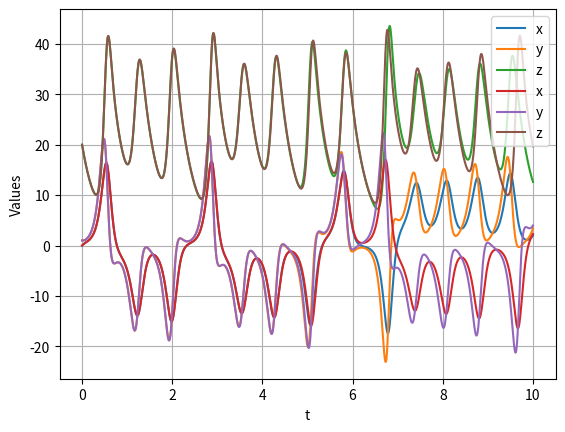

Recreate this plot in Python.
import numpy as np
import matplotlib.pyplot as plt
from scipy.integrate import solve_ivp

def runge_kutta4(f, t0, y0, h, num_steps):
    t = np.zeros(num_steps + 1)
    y = np.zeros((num_steps + 1, len(y0)))
    t[0] = t0
    y[0] = y0

    for i in range(num_steps):
        k1 = f(t[i], y[i])
        k2 = f(t[i] + h/2, y[i] + h/2 * k1)
        k3 = f(t[i] + h/2, y[i] + h/2 * k2)
        k4 = f(t[i] + h, y[i] + h * k3)
        y[i+1] = y[i] + h/6 * (k1 + 2*k2 + 2*k3 + k4)
        t[i+1] = t[i] + h

    return t, y

# Определение системы дифференциальных уравнений
def f(t, y):
    x, y, z = y[0], y[1], y[2]
    dx = 10 * (y - x)
    dy = x * (28 - z) - y
    dz = x * y - 8/3 * z
    return np.array([dx, dy, dz])

# Задание начальных условий и параметров метода
t0 = 0
y0 = np.array([0, 1, 20])
h = 0.01 # величина шага
num_steps = 1000

t, y = runge_kutta4(f, t0, y0, h, num_steps)

plt.plot(t, y[:, 0], label='x')
plt.plot(t, y[:, 1], label='y')
plt.plot(t, y[:, 2], label='z')
plt.xlabel('t')
plt.ylabel('Values')
plt.legend()
plt.grid(True)
plt.show()
#################################
t_span = (0, 10)
solution = solve_ivp(f, t_span, y0, dense_output=True)

t_eval = np.linspace(t_span[0], t_span[1], 1000)
y_eval = solution.sol(t_eval)

plt.plot(t_eval, y_eval[0], label='x')
plt.plot(t_eval, y_eval[1], label='y')
plt.plot(t_eval, y_eval[2], label='z')
plt.xlabel('t')
plt.ylabel('Values')
plt.legend()
plt.grid(True)
plt.show()